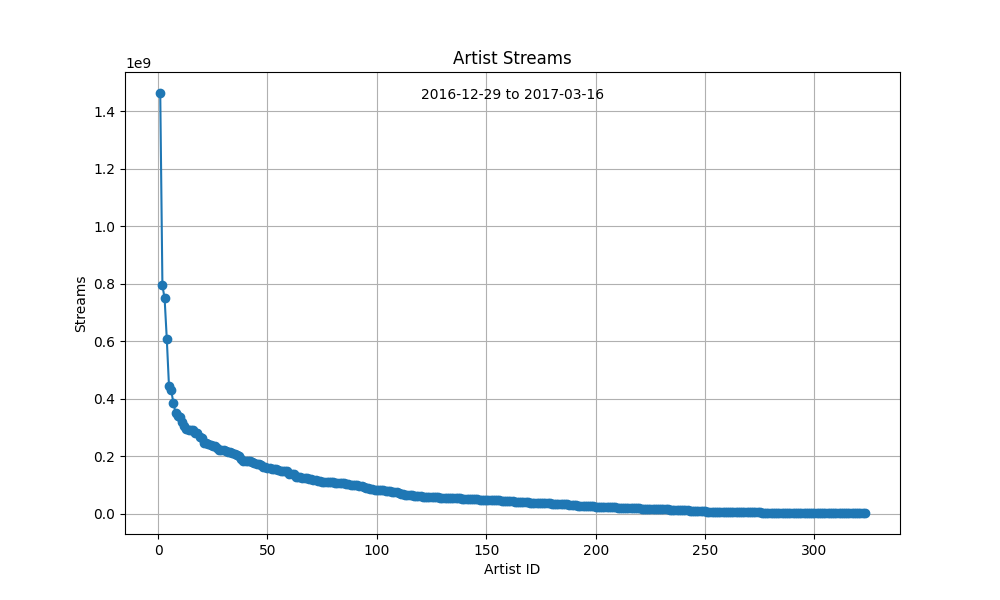

The file beside this chart, header and first rows:
ID, Artist, Streams
1, Ed Sheeran, 1463350676
2, The Chainsmokers, 793831154
3, The Weeknd, 749044587
4, Drake, 607552502
5, Daft Punk, 444685566
6, Justin Bieber, 429998551
7, Daddy Yankee, 386059936
8, Migos, 350415001
9, Maluma, 341597813
10, ZAYN, 334806309
11, Bruno Mars, 319977016
12, Major Lazer, 305170436
13, Taylor Swift, 295980360
14, Sean Paul, 292501453
15, Rihanna, 291451555
16, Future, 290138228
17, Alessia Cara, 282560377
18, MØ, 279803915
19, Kendrick Lamar, 266469088
20, Martin Garrix, 264262553
21, Anne-Marie, 246048376
22, Nicki Minaj, 245859450
23, Clean Bandit, 242936753
24, DJ Snake, 238652270
25, Shawn Mendes, 236295673
26, Maroon 5, 236258466
27, Selena Gomez, 227447605
28, Bebe Rexha, 223211809
29, Halsey, 221973795
30, Shakira, 221114440
31, Big Sean, 217227096
32, Twenty One Pilots, 216302502
33, Calvin Harris, 213821138
34, Dua Lipa, 211359626
35, James Arthur, 208660486
36, Lil Uzi Vert, 203327187
37, Luis Fonsi, 200370894
38, Gucci Mane, 189809997
39, Rae Sremmurd, 184164262
40, Starley, 183507972
41, Ryan Riback, 183507972
42, Ariana Grande, 183372486
43, Jonas Blue, 178888087
44, J Balvin, 177837889
45, Lil Yachty, 173358231
46, Sia, 173185435
47, Zion & Lennox, 170759780
48, Adele, 162492660
49, Zedd, 161603380
50, Steve Aoki, 157442140
51, Louis Tomlinson, 157442140
52, Coldplay, 157041769
53, Zara Larsson, 156752983
54, 21 Savage, 154346461
55, Camila Cabello, 153168756
56, RAYE, 150140919
57, Alan Walker, 149519677
58, mgk, 149426339
59, Cheat Codes, 147848171
60, Ty Dolla $ign, 138258442
... 263 more rows
